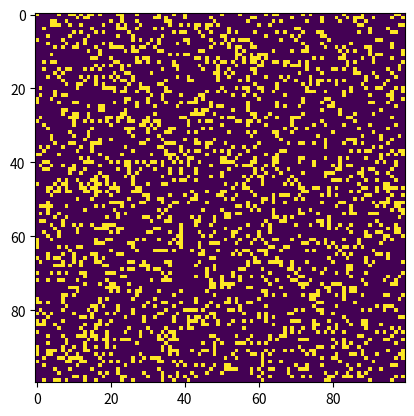

Recreate this plot in Python.
"""
conway.py 

A simple Python/matplotlib implementation of Conway's Game of Life.

Author: Mahesh Venkitachalam
"""

import sys, argparse
import numpy as np
import matplotlib.pyplot as plt 
import matplotlib.animation as animation

def randomGrid(N):
    """returns a grid of NxN random values"""
    return np.random.choice([255, 0], N*N, p=[0.2, 0.8]).reshape(N, N)

def addGlider(i, j, grid):
    """adds a glider with top left cell at (i, j)"""
    glider = np.array([[0,    0, 255], 
                       [0,  0, 0], 
                       [0,  255, 255]])
    grid[i:i+3, j:j+3] = glider

def addGosperGliderGun(i, j, grid):
    """adds a Gosper Glider Gun with top left cell at (i, j)"""
    gun = np.zeros(11*38).reshape(11, 38)

    gun[5][1] = gun[5][2] = 255
    gun[6][1] = gun[6][2] = 255

    gun[3][13] = gun[3][14] = 255
    gun[4][12] = gun[4][16] = 255
    gun[5][11] = gun[5][17] = 255
    gun[6][11] = gun[6][15] = gun[6][17] = gun[6][18] = 255
    gun[7][11] = gun[7][17] = 255
    gun[8][12] = gun[8][16] = 255
    gun[9][13] = gun[9][14] = 255

    gun[1][25] = 255
    gun[2][23] = gun[2][25] = 255
    gun[3][21] = gun[3][22] = 255
    gun[4][21] = gun[4][22] = 255
    gun[5][21] = gun[5][22] = 255
    gun[6][23] = gun[6][25] = 255
    gun[7][25] = 255

    gun[3][35] = gun[3][36] = 255
    gun[4][35] = gun[4][36] = 255

    grid[i:i+11, j:j+38] = gun

def update(frameNum, img, grid, N):
    # copy grid since we require 8 neighbors for calculation
    # and we go line by line 
    newGrid = grid.copy()
    for i in range(N):
        for j in range(N):
            # compute 8-neghbor sum
            # using toroidal boundary conditions - x and y wrap around 
            # so that the simulaton takes place on a toroidal surface.
            total = int((grid[i, (j-1)%N] + grid[i, (j+1)%N] + 
                         grid[(i-1)%N, j] + grid[(i+1)%N, j] + 
                         grid[(i-1)%N, (j-1)%N] + grid[(i-1)%N, (j+1)%N] + 
                         grid[(i+1)%N, (j-1)%N] + grid[(i+1)%N, (j+1)%N])/255)
            # apply Conway's rules
            if grid[i, j]  == 255:
                if (total < 2) or (total > 3):
                    newGrid[i, j] = 0
            else:
                if total == 3:
                    newGrid[i, j] = 255
    # update data
    img.set_data(newGrid)
    grid[:] = newGrid[:]
    # need to return a tuple here, since this callback 
    # function needs to return an interable.
    return img,

# main() function
def main():
    # Command line args are in sys.argv[1], sys.argv[2] ..
    # sys.argv[0] is the script name itself and can be ignored
    # parse arguments
    parser = argparse.ArgumentParser(description="Runs Conway's Game of Life simulation.")
    # add arguments
    parser.add_argument('--grid-size', dest='N', required=False)
    parser.add_argument('--interval', dest='interval', required=False)
    parser.add_argument('--glider', action='store_true', required=False)
    parser.add_argument('--gosper', action='store_true', required=False)
    args = parser.parse_args()
    
    # set grid size
    N = 100
        
    # set animation update interval
    updateInterval = 50
    if args.interval:
        updateInterval = int(args.interval)

    # declare grid
    grid = np.array([])
    # check if "glider" demo flag is specified
    if args.glider:
        grid = np.zeros(N*N).reshape(N, N)
        addGlider(1, 1, grid)
    elif args.gosper:
        grid = np.zeros(N*N).reshape(N, N)
        addGosperGliderGun(10, 10, grid)
    else: 
        # set N if specified and valid
        if args.N and int(args.N) > 8:
            N = int(args.N)
        # populate grid with random on/off - more off than on
        grid = randomGrid(N)

    # set up animation
    fig, ax = plt.subplots()
    img = ax.imshow(grid, interpolation='nearest')
    ani = animation.FuncAnimation(fig, update, fargs=(img, grid, N, ),
                                  frames = 10,
                                  interval=updateInterval)

    plt.show()

# call main
if __name__ == '__main__':
    main()
